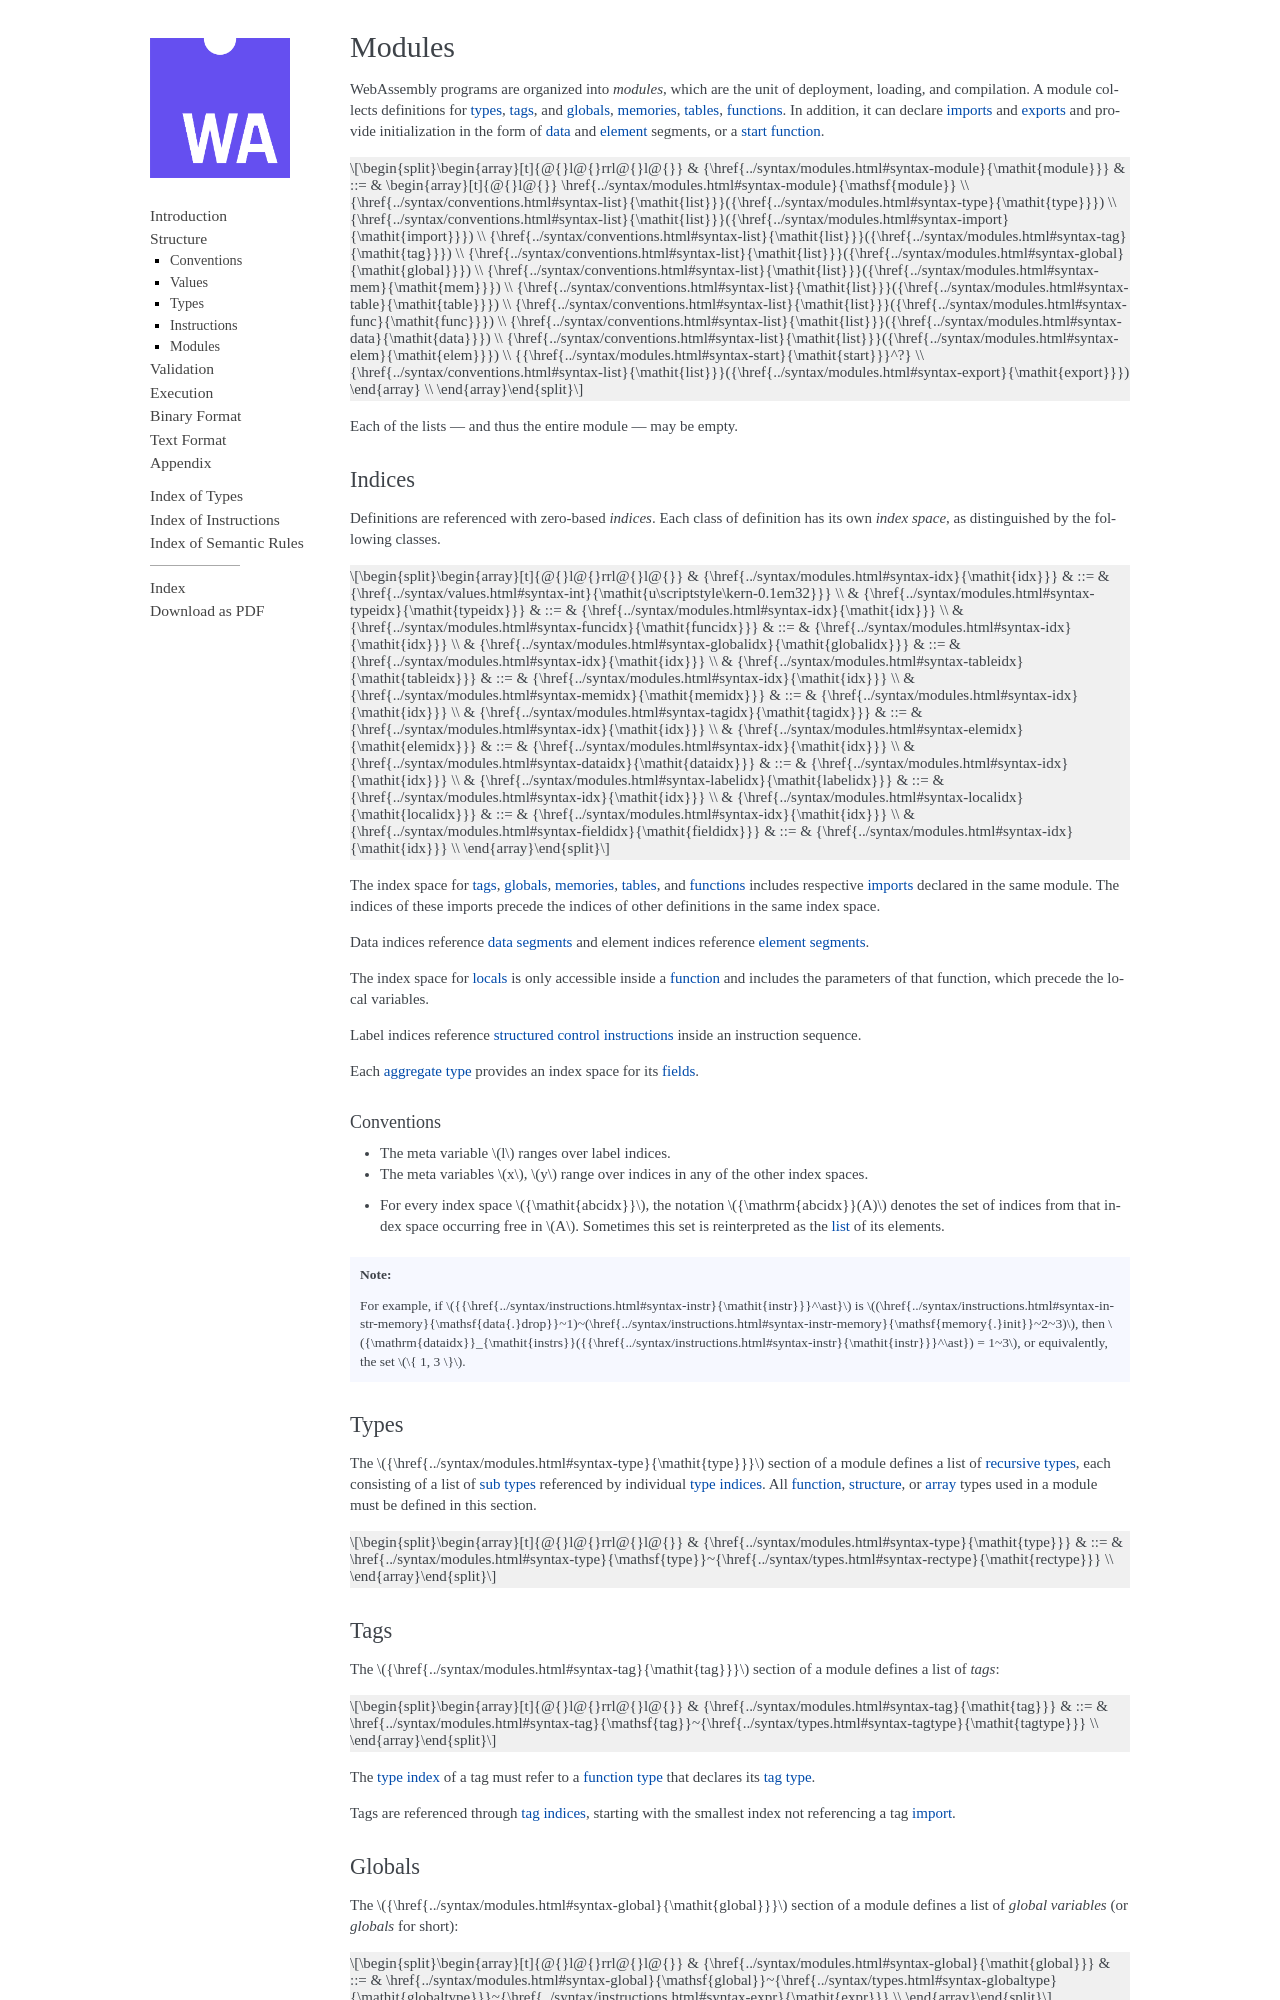

repository: WebAssembly/esm-integration · page: core/syntax/modules.html · generator: sphinx

.. index:: ! module, type definition, tag, global, memory, table, function, data, element, start function, import, export
   pair: abstract syntax; module
.. _syntax-module:

Modules
-------

WebAssembly programs are organized into *modules*,
which are the unit of deployment, loading, and compilation.
A module collects definitions for
:ref:`types <syntax-type>`,
:ref:`tags <syntax-tag>`, and
:ref:`globals <syntax-global>`,
:ref:`memories <syntax-mem>`,
:ref:`tables <syntax-table>`,
:ref:`functions <syntax-func>`.
In addition, it can declare
:ref:`imports <syntax-import>` and :ref:`exports <syntax-export>`
and provide initialization in the form of
:ref:`data <syntax-data>` and :ref:`element <syntax-elem>` segments,
or a :ref:`start function <syntax-start>`.

$${syntax: module}

Each of the lists --- and thus the entire module --- may be empty.


.. index:: ! index, ! index space, ! type index, ! tag index, ! global index, ! memory index, ! table index, ! function index, ! local index, ! label index, ! data index, ! element index, ! field index, tag, global, memory, table, function, data, element, local, parameter, import, field
   pair: abstract syntax; type index
   pair: abstract syntax; tag index
   pair: abstract syntax; global index
   pair: abstract syntax; memory index
   pair: abstract syntax; table index
   pair: abstract syntax; function index
   pair: abstract syntax; data index
   pair: abstract syntax; element index
   pair: abstract syntax; local index
   pair: abstract syntax; label index
   pair: abstract syntax; field index
   pair: type; index
   pair: tag; index
   pair: global; index
   pair: memory; index
   pair: table; index
   pair: function; index
   pair: data; index
   pair: element; index
   pair: local; index
   pair: label; index
   pair: field; index
.. _syntax-idx:
.. _syntax-typeidx:
.. _syntax-tagidx:
.. _syntax-globalidx:
.. _syntax-memidx:
.. _syntax-tableidx:
.. _syntax-funcidx:
.. _syntax-dataidx:
.. _syntax-elemidx:
.. _syntax-localidx:
.. _syntax-labelidx:
.. _syntax-fieldidx:
.. _syntax-index:

Indices
~~~~~~~

Definitions are referenced with zero-based *indices*.
Each class of definition has its own *index space*, as distinguished by the following classes.

$${syntax: {idx typeidx funcidx globalidx tableidx memidx tagidx elemidx dataidx labelidx localidx fieldidx}}

The index space for
:ref:`tags <syntax-tag>`,
:ref:`globals <syntax-global>`,
:ref:`memories <syntax-mem>`,
:ref:`tables <syntax-table>`, and
:ref:`functions <syntax-func>`
includes respective :ref:`imports <syntax-import>` declared in the same module.
The indices of these imports precede the indices of other definitions in the same index space.

Data indices reference :ref:`data segments <syntax-data>` and element indices reference :ref:`element segments <syntax-elem>`.

The index space for :ref:`locals <syntax-local>` is only accessible inside a :ref:`function <syntax-func>` and includes the parameters of that function, which precede the local variables.

Label indices reference :ref:`structured control instructions <syntax-instr-control>` inside an instruction sequence.

Each :ref:`aggregate type <syntax-aggrtype>` provides an index space for its :ref:`fields <syntax-fieldtype>`.


Conventions
...........

* The meta variable ${:l} ranges over label indices.

* The meta variables ${:x}, ${:y} range over indices in any of the other index spaces.

.. _free-typeidx:
.. _free-tagidx:
.. _free-globalidx:
.. _free-memidx:
.. _free-tableidx:
.. _free-funcidx:
.. _free-dataidx:
.. _free-elemidx:
.. _free-localidx:
.. _free-labelidx:
.. _free-fieldidx:
.. _free-index:

* For every index space ${-:abcidx}, the notation ${-:$abcidx(A)} denotes the set of indices from that index space occurring free in ${:A}. Sometimes this set is reinterpreted as the :ref:`list <syntax-list>` of its elements.

.. note::
   For example, if ${:instr*} is ${instr*: (DATA.DROP 1) (MEMORY.INIT 2 3)}, then ${:$dataidx_instrs(instr*) = 1 3}, or equivalently, the set ${:`{1, 3}}.


.. index:: ! type definition, type index, function type, aggregate type
   pair: abstract syntax; type definition
.. _syntax-type:
.. _syntax-typedef:

Types
~~~~~

The ${:type} section of a module defines a list of :ref:`recursive types <syntax-rectype>`, each consisting of a list of :ref:`sub types <syntax-subtype>` referenced by individual :ref:`type indices <syntax-typeidx>`.
All :ref:`function <syntax-functype>`, :ref:`structure <syntax-structtype>`, or :ref:`array <syntax-arraytype>` types used in a module must be defined in this section.

$${syntax: type}


.. index:: ! tag, type index, tag type
   pair: abstract syntax; tag
.. _syntax-tag:
